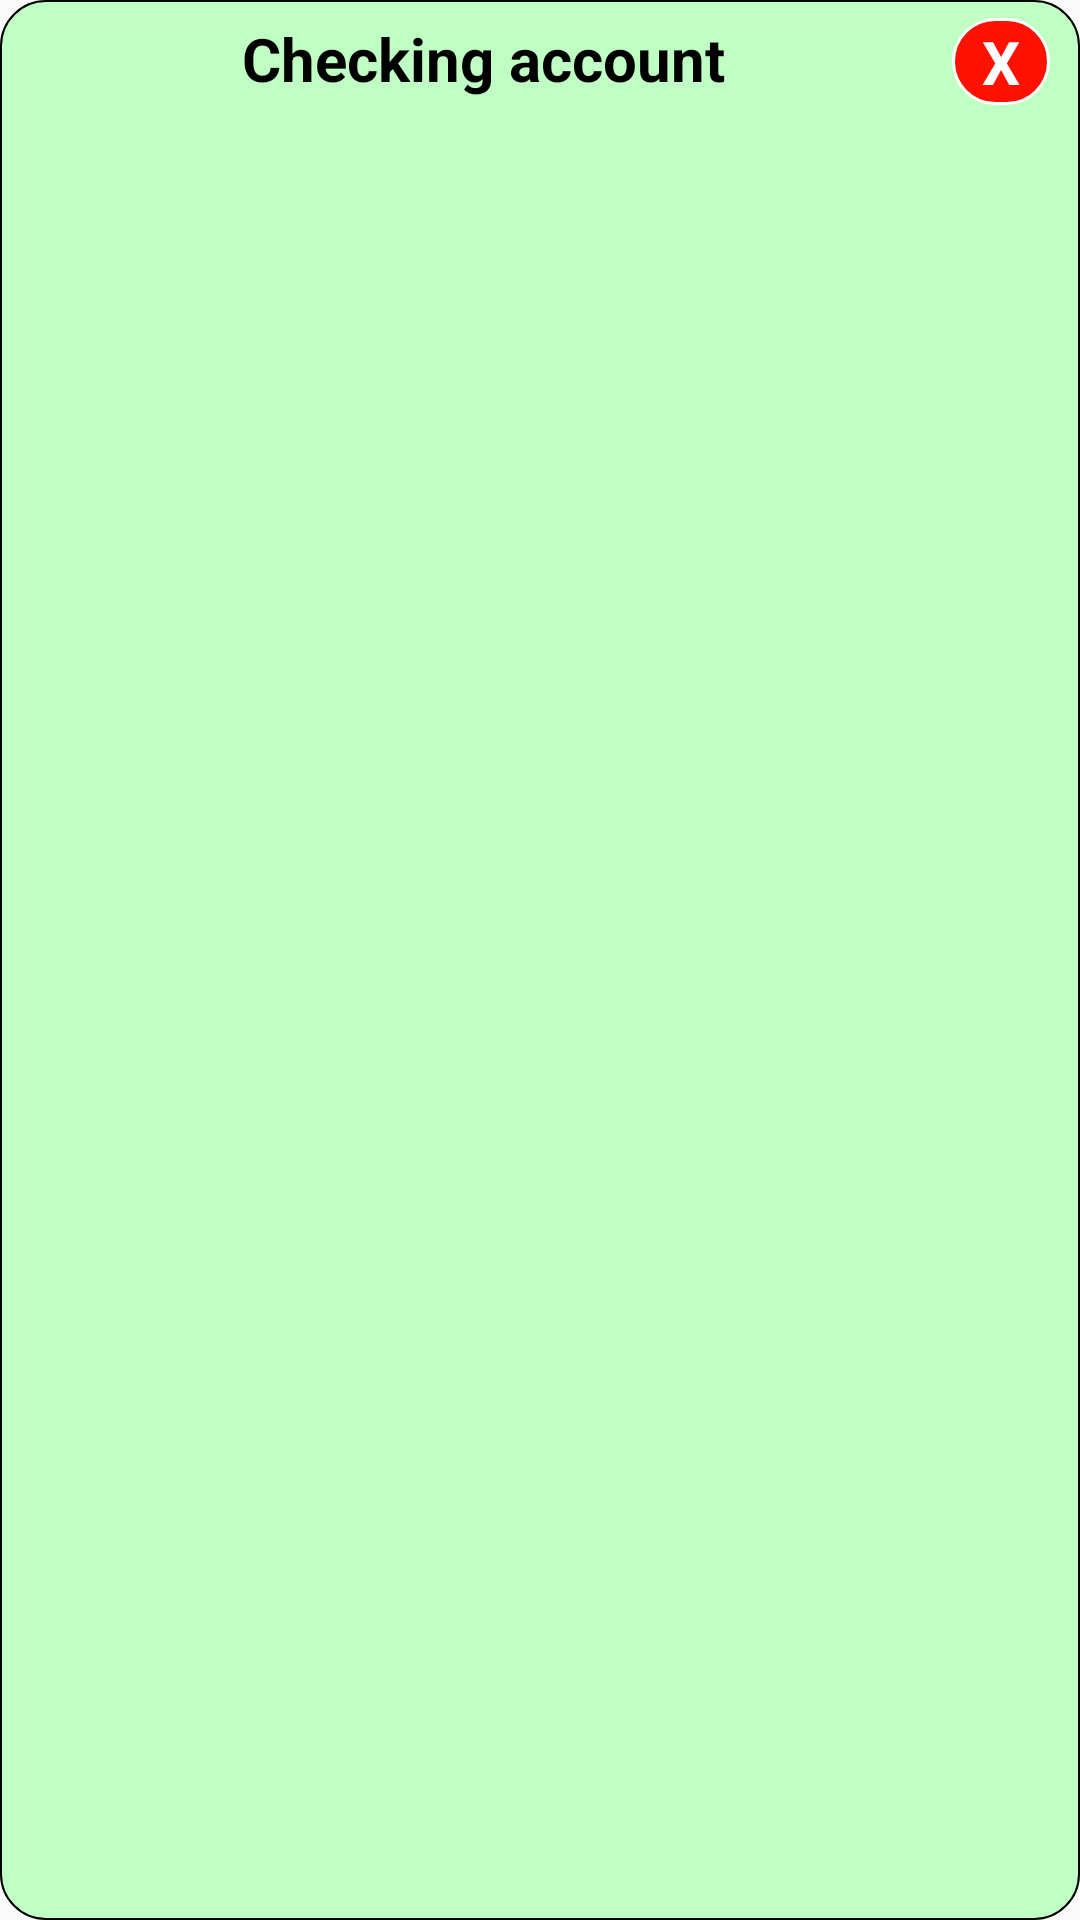

The Android layout XML behind this screen, and the referenced resources:
<!-- AndroidManifest.xml: application theme AppTheme -->
<!-- res/layout/activity_dashboard_client_checking_account.xml -->
<?xml version="1.0" encoding="utf-8"?>
<android.support.constraint.ConstraintLayout
    xmlns:android="http://schemas.android.com/apk/res/android"
    xmlns:app="http://schemas.android.com/apk/res-auto"
    android:layout_width="match_parent"
    android:layout_height="match_parent"
    android:background="@drawable/rectangle_light_green_inside_border_black"
    android:id="@+id/cl_container_activity_dashboard">
    <ScrollView
        android:layout_width="match_parent"
        android:layout_height="wrap_content"
        app:layout_constraintTop_toTopOf="parent">
        <android.support.constraint.ConstraintLayout
            android:layout_width="match_parent"
            android:layout_height="match_parent">
            <TextView
                android:id="@+id/checking_page_title"
                android:text="Checking account"
                android:textSize="20sp"
                android:textColor="#000000"
                android:textStyle="bold"
                android:onClick="closeActivityBank"
                android:layout_margin="5sp"
                android:layout_width="wrap_content"
                android:layout_height="wrap_content"
                app:layout_constraintTop_toTopOf="parent"
                app:layout_constraintLeft_toLeftOf="parent"
                app:layout_constraintRight_toLeftOf="@id/close"/>
            <TextView
                android:id="@+id/close"
                android:text="X"
                android:textSize="20sp"
                android:textColor="#FFFFFF"
                android:textStyle="bold"
                android:onClick="closeActivityBank"
                android:background="@drawable/rectangle_button_red_inside_border_black"
                android:layout_margin="5sp"
                android:layout_width="wrap_content"
                android:layout_height="wrap_content"
                app:layout_constraintTop_toTopOf="parent"
                app:layout_constraintRight_toRightOf="parent"/>
        </android.support.constraint.ConstraintLayout>
    </ScrollView>
</android.support.constraint.ConstraintLayout>
<!-- resources referenced by this layout -->
<resources>
  <!-- drawable rectangle_button_red_inside_border_black (drawable) -->
  <?xml version="1.0" encoding="UTF-8"?>
  <shape xmlns:android="http://schemas.android.com/apk/res/android"
      android:id="@+id/rectangle"
      android:shape="rectangle">
      <stroke android:width="1dp"
          android:color="#FFFFFF" />
      <padding
          android:left="10dp"
          android:right="10dp"
          android:top="1dp"
          android:bottom="1dp" />
      <corners android:radius="15dp" />
      <solid android:color="#FF1100" />
  </shape>
  <!-- drawable rectangle_light_green_inside_border_black (drawable) -->
  <?xml version="1.0" encoding="UTF-8"?>
  <shape xmlns:android="http://schemas.android.com/apk/res/android"
      android:id="@+id/rectangle">
      <stroke android:width="0.5dp"
          android:color="#000000" />
      <padding android:left="5dp"
          android:top="1dp"
          android:right="5dp"
          android:bottom="1dp" />
      <corners android:radius="15dp" />
      <solid android:color="#BFFFC3" />
  </shape>
  <style name="AppTheme" parent="Theme.AppCompat.Light.DarkActionBar">
          
          <item name="colorPrimary">@color/colorPrimary</item>
          <item name="colorPrimaryDark">@color/colorPrimaryDark</item>
          <item name="colorAccent">@color/colorAccent</item>
      </style>
  <!-- not gathered from this repository: default colours our renderer supplied (Android Studio template values) -->
  <color name="colorPrimary">#FF6200EE</color>
  <color name="colorPrimaryDark">#FF3700B3</color>
  <color name="colorAccent">#FF03DAC5</color>
</resources>
